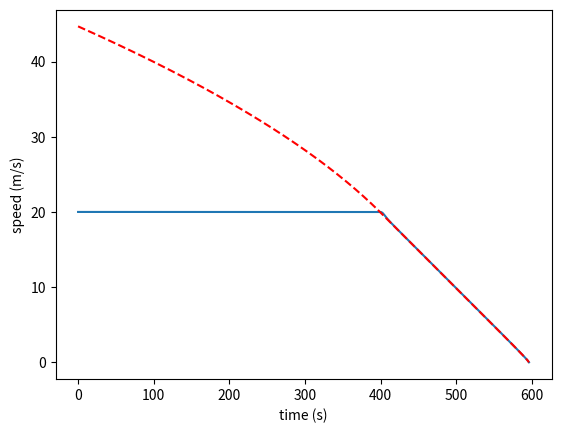

Source code (Python):
import matplotlib.pyplot as plt
import numpy


def compute_maximum_speed(max_deceleration, current_speed, distance):
    max_deceleration = abs(max_deceleration)  # Make sure deceleration is positive

    if distance <= 0:
        return 0  # No distance to cover, so no speed is required

    time_to_stop = abs(current_speed / max_deceleration)  # Time required to stop
    stopping_distance = max(0, 0.5 * max_deceleration * time_to_stop**2)  # Distance covered while stopping

    remaining_distance = distance - stopping_distance
    max_speed = (2 * max_deceleration * remaining_distance + current_speed**2) ** 0.5

    return max_speed


def compute_correlation_coefficient(last_speeds):
    if numpy.std(last_speeds) == 0:
        return 0
    else:
        return numpy.corrcoef(last_speeds, range(len(last_speeds)))[0, 1]


# simulate the maximum speed of the car as a function of the distance to the next car
distance = 1000  # distance to the next car (m)
actual_speed = 20  # current speed of the car (m/s)
deceleration = -1  # maximum deceleration of the car (m/s^2)

speeds = []
max_speeds = []
alpha = 0.1  # the maximum speed is 90% of the maximum speed

last_speeds = []

# each iteration is 0.1 second
for i in range(0, 1000):
    # compute new distance based on the fact that 1 iteration is 0.1 second
    distance = distance - actual_speed * 0.1

    # compute the maximum speed of the car
    max_speed = compute_maximum_speed(deceleration, actual_speed, distance)
    print("speed: " + str(actual_speed) + " max_speed: " + str(max_speed), " distance: " + str(distance))
    if actual_speed > max_speed:
        if len(last_speeds) == 5:
            alpha = abs(compute_correlation_coefficient(last_speeds)) * 0.1 + 0.9 * alpha
            if alpha == 0:
                alpha = 0.01
            print("alpha: " + str(alpha), " last_speeds: " + str(last_speeds))
            actual_speed = (1 - alpha) * actual_speed + alpha * max_speed
        else:
            print("Still not enough data to compute alpha")

    last_speeds.append(actual_speed)
    if len(last_speeds) > 5:
        last_speeds.pop(0)
    speeds.append(actual_speed)
    max_speeds.append(max_speed)
    if distance <= 0:
        break

# plot speeds
plt.plot(speeds)
plt.plot(max_speeds, color="red", linestyle="dashed")
plt.ylabel("speed (m/s)")
plt.xlabel("time (s)")
print("Correlation coefficient: " + str(compute_correlation_coefficient([1, 3, 2, 1])))
plt.show()
